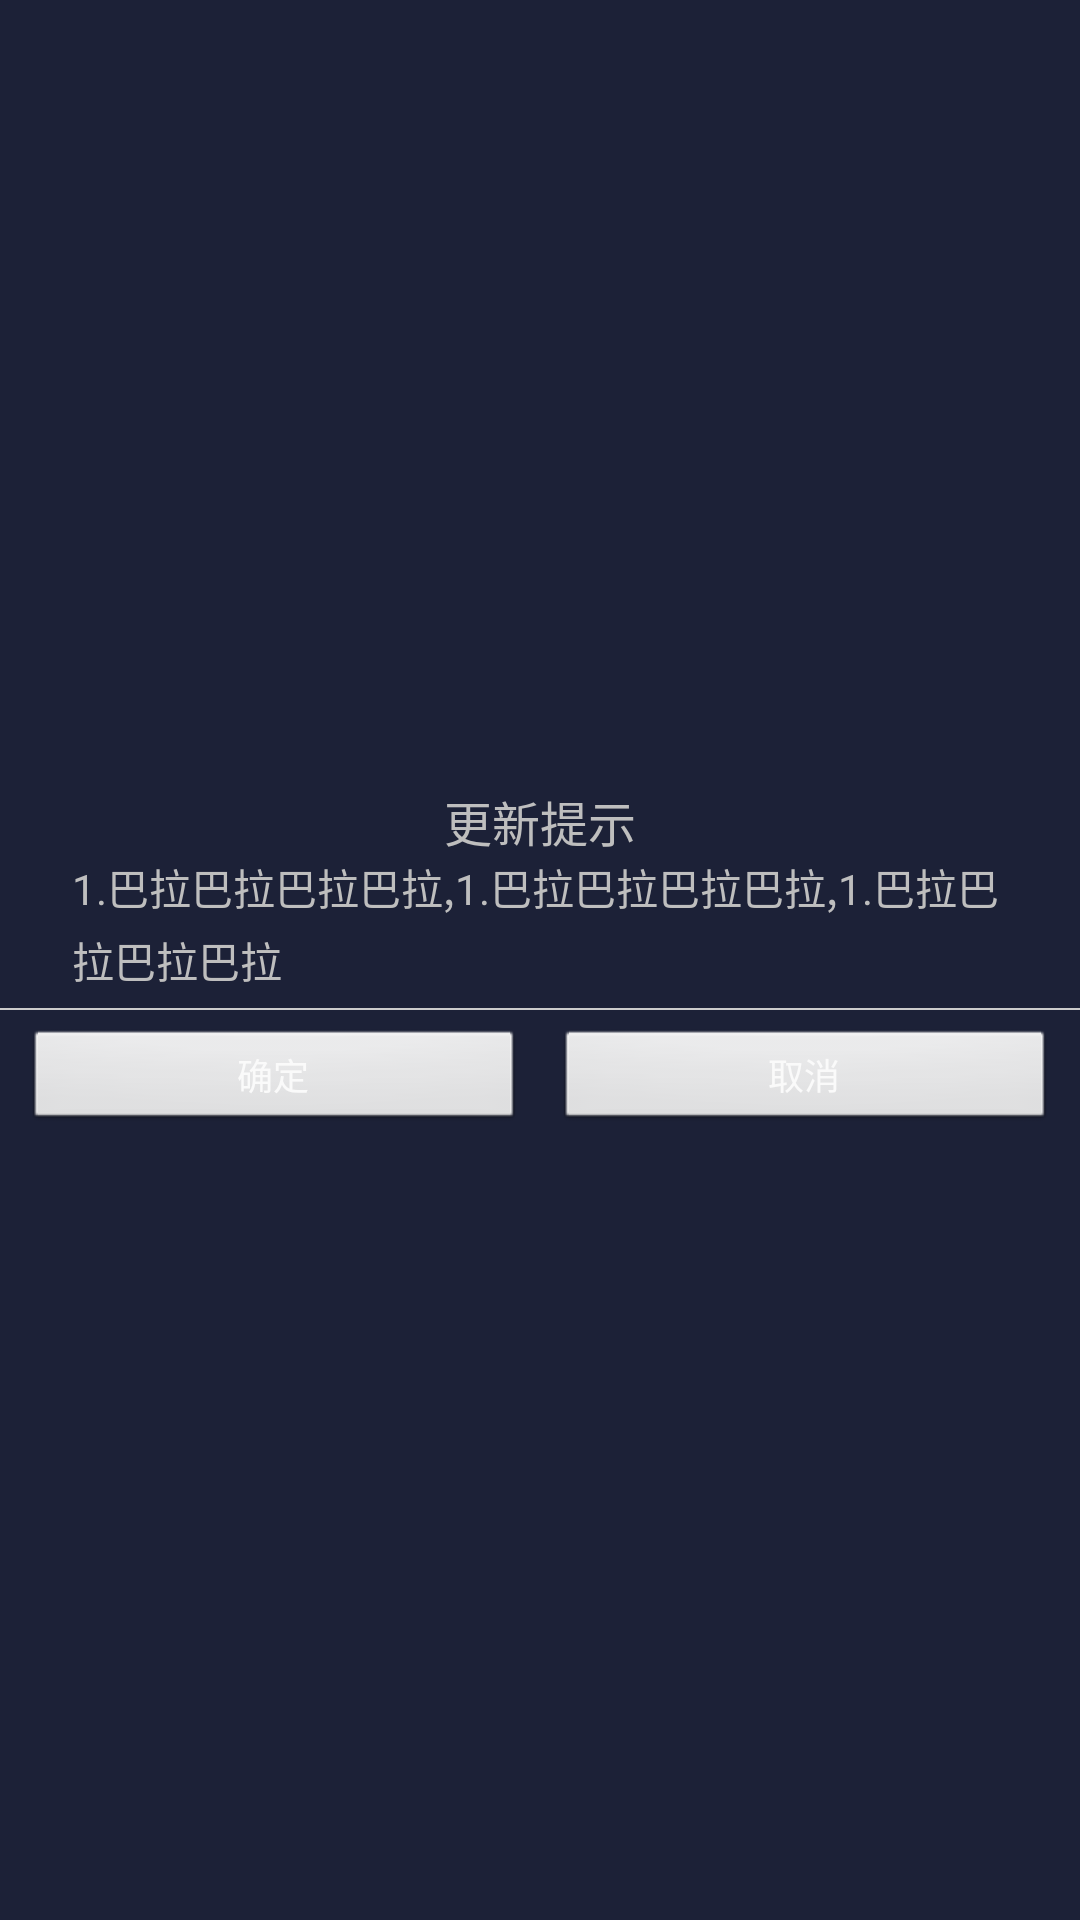

Reconstruct the res/layout file that produces this screen, plus the resources it refers to.
<!-- AndroidManifest.xml: application theme ThemeActivity -->
<!-- res/layout/update_window.xml -->
<?xml version="1.0" encoding="utf-8"?>
<LinearLayout xmlns:android="http://schemas.android.com/apk/res/android"
    android:layout_width="220dp"
    android:layout_height="wrap_content"
    android:background="@drawable/juxing"
    android:gravity="center"
    android:orientation="vertical">

    <TextView
        android:layout_width="wrap_content"
        android:layout_height="wrap_content"
        android:text="更新提示"
        android:textSize="16sp" />

    <LinearLayout
        android:id="@+id/ll_updatetext"
        android:layout_width="match_parent"
        android:layout_height="wrap_content"
        android:orientation="vertical">

        <TextView
            android:layout_width="wrap_content"
            android:layout_height="wrap_content"
            android:layout_marginLeft="24dp"
            android:layout_marginRight="20dp"
            android:lineSpacingExtra="4dp"
            android:text="1.巴拉巴拉巴拉巴拉,1.巴拉巴拉巴拉巴拉,1.巴拉巴拉巴拉巴拉"
            android:textSize="14sp" />
    </LinearLayout>

    <View
        android:layout_width="match_parent"
        android:layout_height="0.5dp"
        android:layout_marginTop="6dp"
        android:background="#cccccc" />

    <LinearLayout
        android:layout_width="match_parent"
        android:layout_height="wrap_content"
        android:layout_marginTop="6dp"
        android:gravity="center"
        android:orientation="horizontal">

        <Button
            android:id="@+id/bt_ok"
            android:layout_width="0dp"
            android:layout_height="35dp"
            android:layout_marginLeft="8dp"
            android:layout_weight="1"
            android:text="确定"
            android:textColor="#fafafa"
            android:textSize="12sp" />

        <Button
            android:id="@+id/bt_cancel"
            android:layout_width="0dp"
            android:layout_height="35dp"
            android:layout_marginLeft="10dp"
            android:layout_marginRight="8dp"
            android:layout_weight="1"
            android:text="取消"
            android:textColor="#fafafa"
            android:textSize="12sp" />
    </LinearLayout>

</LinearLayout>
<!-- resources referenced by this layout -->
<resources>
  <style name="ThemeActivity" mce_bogus="1" parent="android:style/Theme.Black.NoTitleBar">
          <item name="android:windowAnimationStyle">@style/AnimationActivity</item>
          <item name="android:windowBackground">@color/bg_color</item>
      </style>
  <style name="AnimationActivity" mce_bogus="1" parent="@android:style/Animation.Activity">
          
          
          
          
      </style>
  <color name="bg_color">#1c2137</color>
</resources>
